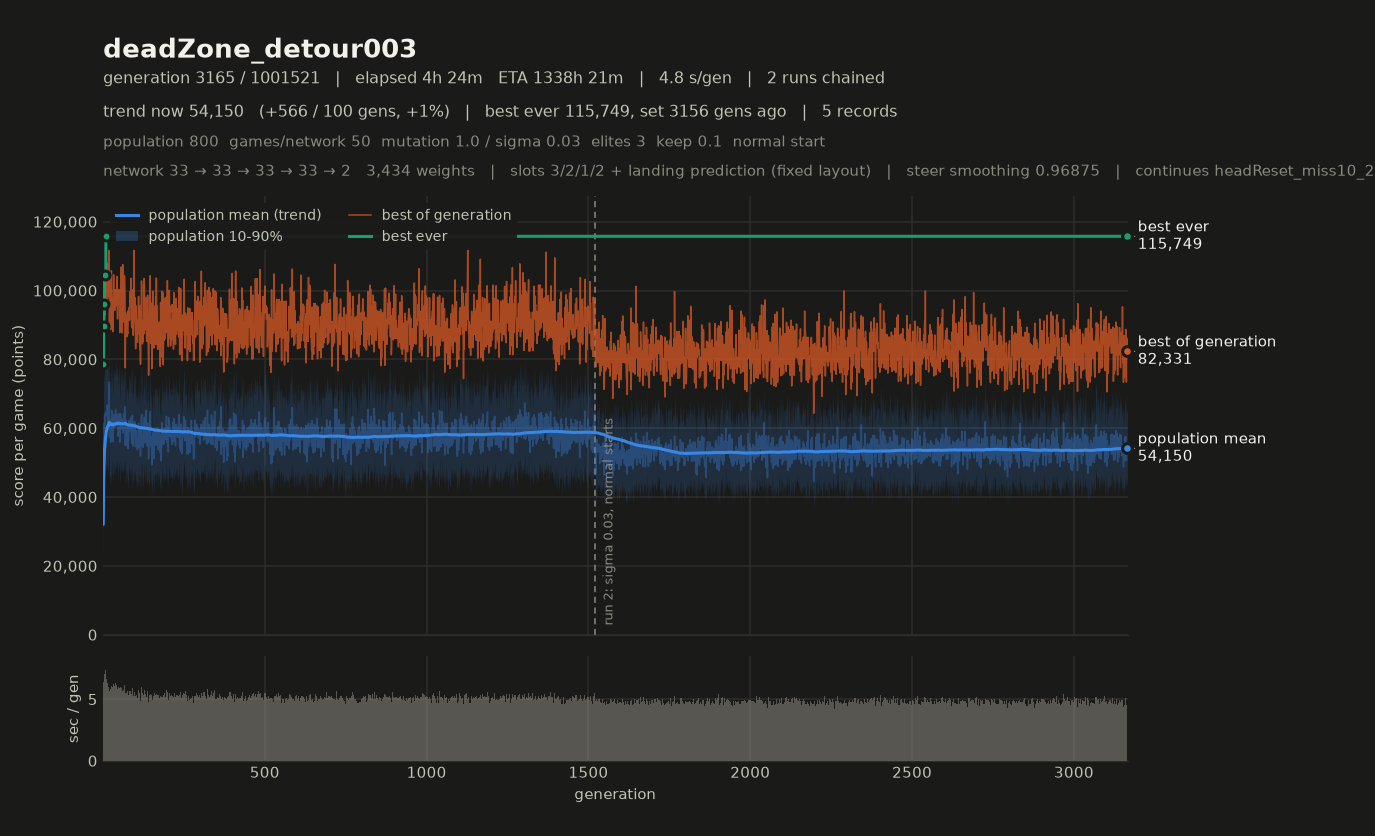

Values plotted in this chart, from the file beside it:
# name=deadZone_detour003 generations=10…
gen, elapsed_s, mean, median, p10, p90, best, chosen
1, 4.84, 46417, 46535, 35359, 56899, 79400, 79400
2, 9.25, 46908, 46722, 37596, 56273, 77894, 77894
3, 13.92, 50548, 50353, 39653, 61345, 86663, 86663
4, 18.92, 54544, 54640, 42977, 66188, 80519, 80519
5, 23.82, 53244, 52795, 42278, 64529, 79076, 79076
6, 28.95, 56753, 56462, 45154, 68738, 88757, 88757
7, 33.83, 53105, 52831, 42694, 63891, 83361, 83361
8, 38.88, 54916, 55075, 44067, 66056, 79095, 79095
9, 43.76, 53447, 53750, 42249, 64077, 81550, 81550
10, 48.74, 54957, 54951, 44191, 66050, 84613, 84613
11, 53.74, 53889, 54154, 42057, 65166, 84207, 84207
12, 58.80, 55386, 54859, 44034, 67533, 90815, 90815
13, 63.81, 54489, 54359, 43116, 65906, 79374, 79374
14, 68.39, 49774, 49424, 40757, 58917, 75262, 75262
15, 73.32, 54043, 53948, 43537, 64843, 82918, 82918
16, 78.08, 51963, 51858, 42180, 61718, 85945, 85945
17, 82.79, 51635, 51616, 41220, 61183, 76522, 76522
18, 87.74, 54714, 54727, 43612, 66451, 83020, 83020
19, 92.40, 51176, 51220, 41227, 61284, 78454, 78454
20, 97.23, 52286, 52249, 41877, 63813, 88499, 88499
21, 102.1, 53541, 53587, 42442, 64907, 81947, 81947
22, 107.1, 53557, 53736, 42903, 64422, 78285, 78285
23, 112.2, 55698, 56044, 43899, 66604, 92662, 92662
24, 117, 52027, 52146, 41359, 62658, 78642, 78642
25, 122, 53885, 53654, 43316, 64922, 80188, 80188
26, 126.7, 51916, 51711, 41805, 62507, 80299, 80299
27, 131, 46415, 46326, 36543, 56733, 71283, 71283
28, 135.8, 50625, 50858, 39379, 61521, 71724, 71724
29, 140.6, 52721, 52770, 42063, 63506, 79653, 79653
30, 145.8, 57754, 57577, 46298, 69417, 91824, 91824
31, 150.6, 52087, 52160, 40710, 62857, 79791, 79791
32, 155.1, 49989, 49635, 41308, 58607, 76668, 76668
33, 159.9, 52740, 52607, 42461, 63187, 82798, 82798
34, 164.7, 52313, 52096, 41591, 63362, 77440, 77440
35, 169.6, 52710, 52673, 42695, 63198, 81570, 81570
36, 174, 48683, 48310, 38577, 59062, 80193, 80193
37, 179.1, 55471, 55804, 43752, 66757, 83559, 83559
38, 183.7, 50185, 50003, 39619, 60842, 79399, 79399
39, 188.4, 51422, 51060, 41456, 61953, 77823, 77823
40, 193.3, 52690, 52588, 42138, 64196, 82016, 82016
41, 197.8, 49748, 49708, 39922, 59677, 78049, 78049
42, 202.8, 53480, 53730, 42686, 63864, 82451, 82451
43, 207.7, 53924, 53649, 42943, 65061, 77414, 77414
44, 212.5, 50378, 50031, 39098, 61485, 80464, 80464
45, 217.2, 51452, 51643, 40912, 61607, 75111, 75111
46, 221.7, 48959, 48651, 39658, 59067, 80152, 80152
47, 226.8, 56065, 56208, 45513, 66531, 85273, 85273
48, 231.4, 51321, 51288, 40257, 62047, 80879, 80879
49, 236.2, 51259, 50906, 40795, 61999, 87859, 87859
50, 241.1, 53956, 53912, 43298, 65255, 81954, 81954
51, 246, 52577, 52375, 40647, 64310, 79124, 79124
52, 250.8, 51982, 51602, 41378, 63315, 79033, 79033
53, 255.5, 51530, 51109, 40820, 63049, 80589, 80589
54, 259.8, 46108, 45559, 37658, 55532, 68613, 68613
55, 264.6, 53399, 53345, 43644, 63260, 82532, 82532
56, 269.4, 52619, 52501, 40491, 65351, 80274, 80274
57, 274.4, 53671, 54000, 42292, 64889, 84616, 84616
58, 278.8, 47924, 47708, 39125, 57005, 74210, 74210
59, 283.8, 54832, 55014, 43489, 66729, 78200, 78200
... 1,585 more rows
